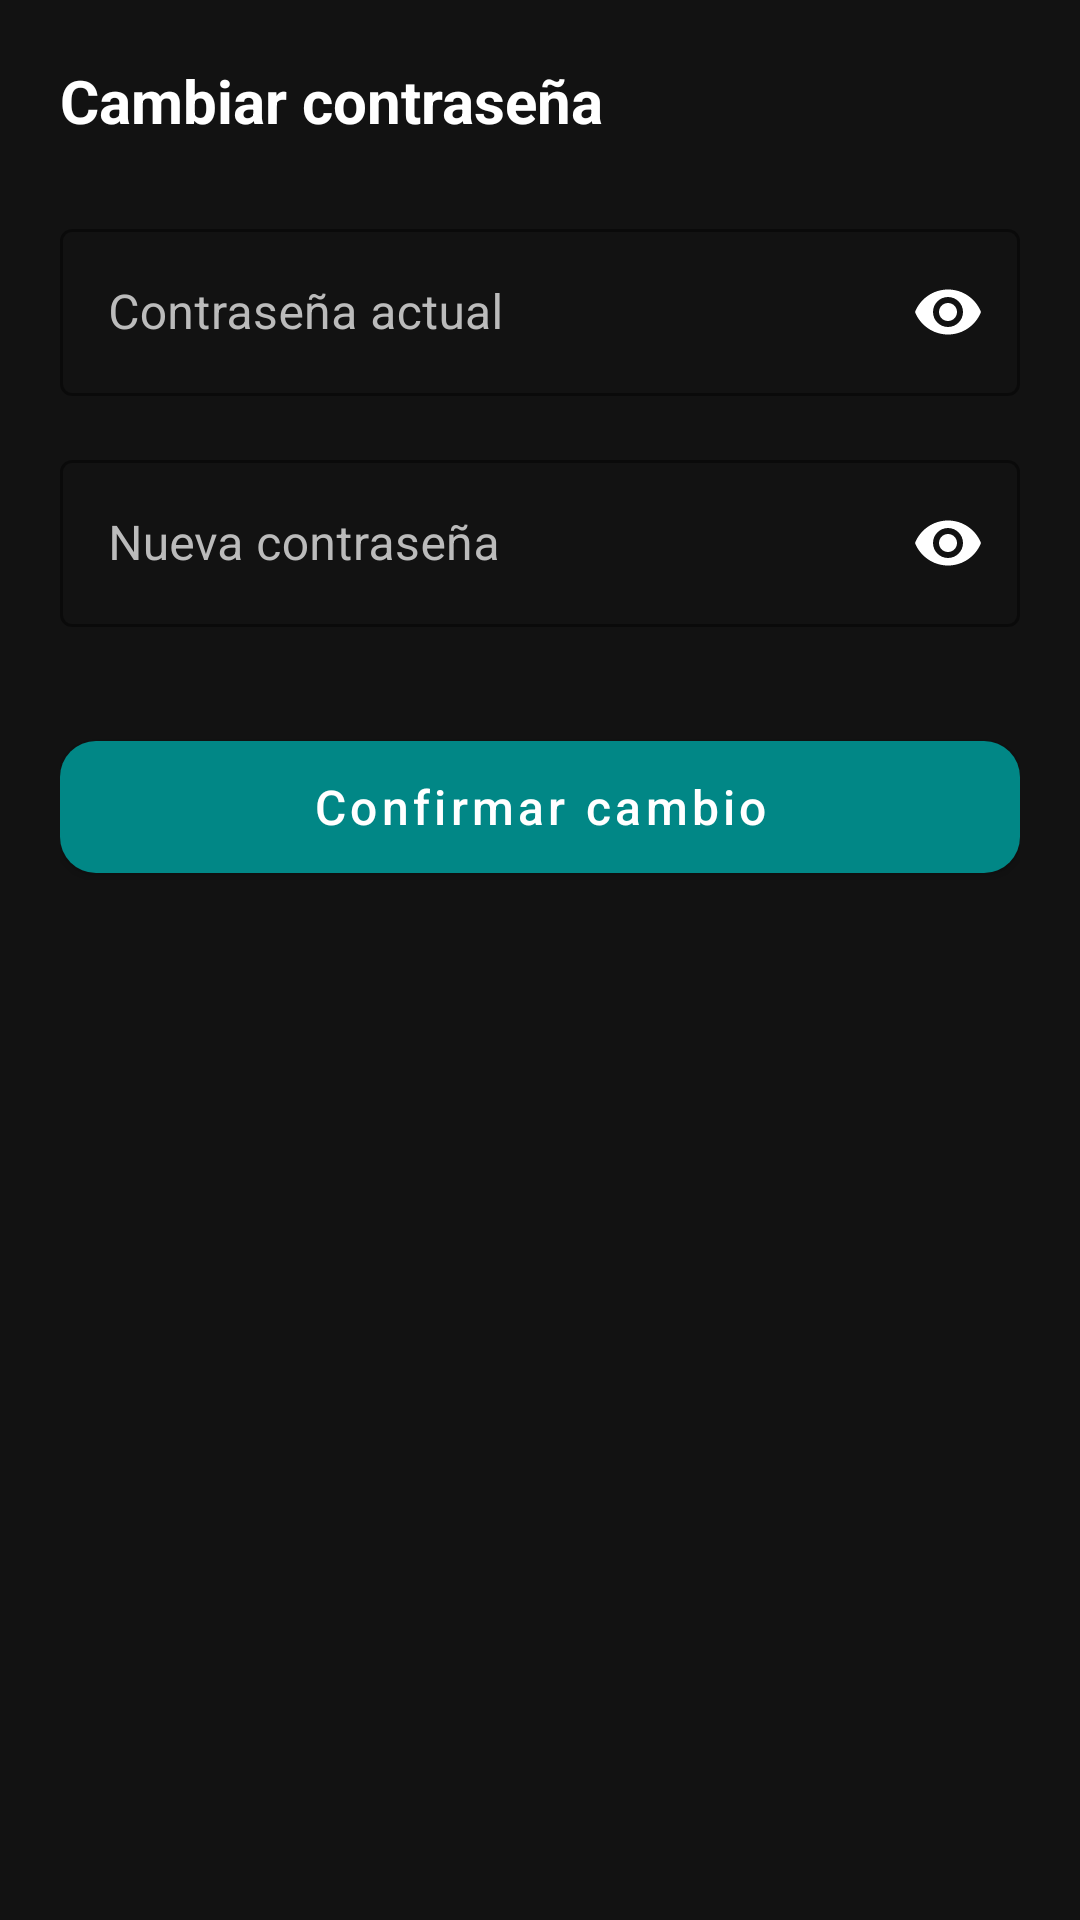

Layout XML and referenced resources for this Android screen:
<!-- AndroidManifest.xml: application theme Theme.InmobiliariaApp -->
<!-- res/layout/fragment_cambio_pass.xml -->
<?xml version="1.0" encoding="utf-8"?>
<ScrollView xmlns:android="http://schemas.android.com/apk/res/android"
    xmlns:app="http://schemas.android.com/apk/res-auto"
    android:layout_width="match_parent"
    android:layout_height="match_parent"
    android:background="#121212">

    <androidx.constraintlayout.widget.ConstraintLayout
        android:layout_width="match_parent"
        android:layout_height="wrap_content"
        android:padding="20dp">

        <TextView
            android:id="@+id/tvTituloCambio"
            android:layout_width="0dp"
            android:layout_height="wrap_content"
            android:text="Cambiar contraseña"
            android:textColor="#FFFFFF"
            android:textSize="20sp"
            android:textStyle="bold"
            app:layout_constraintTop_toTopOf="parent"
            app:layout_constraintStart_toStartOf="parent"
            app:layout_constraintEnd_toEndOf="parent" />

        
        <com.google.android.material.textfield.TextInputLayout
            android:id="@+id/tilClaveActual"
            style="@style/Widget.MaterialComponents.TextInputLayout.OutlinedBox"
            android:layout_width="0dp"
            android:layout_height="wrap_content"
            android:layout_marginTop="24dp"
            android:hint="Contraseña actual"
            android:textColorHint="#BBBBBB"
            app:hintTextColor="#FFFFFF"
            app:boxStrokeColor="#FFFFFF"
            app:passwordToggleEnabled="true"
            app:passwordToggleTint="#FFFFFF"
            app:layout_constraintTop_toBottomOf="@id/tvTituloCambio"
            app:layout_constraintStart_toStartOf="parent"
            app:layout_constraintEnd_toEndOf="parent">

            <com.google.android.material.textfield.TextInputEditText
                android:id="@+id/etClaveActual"
                android:layout_width="match_parent"
                android:layout_height="wrap_content"
                android:inputType="textPassword"
                android:textColor="#FFFFFF" />
        </com.google.android.material.textfield.TextInputLayout>

        
        <com.google.android.material.textfield.TextInputLayout
            android:id="@+id/tilClaveNueva"
            style="@style/Widget.MaterialComponents.TextInputLayout.OutlinedBox"
            android:layout_width="0dp"
            android:layout_height="wrap_content"
            android:layout_marginTop="16dp"
            android:hint="Nueva contraseña"
            android:textColorHint="#BBBBBB"
            app:hintTextColor="#FFFFFF"
            app:boxStrokeColor="#FFFFFF"
            app:passwordToggleEnabled="true"
            app:passwordToggleTint="#FFFFFF"
            app:layout_constraintTop_toBottomOf="@id/tilClaveActual"
            app:layout_constraintStart_toStartOf="parent"
            app:layout_constraintEnd_toEndOf="parent">

            <com.google.android.material.textfield.TextInputEditText
                android:id="@+id/etClaveNueva"
                android:layout_width="match_parent"
                android:layout_height="wrap_content"
                android:inputType="textPassword"
                android:textColor="#FFFFFF" />
        </com.google.android.material.textfield.TextInputLayout>

        <Button
            android:id="@+id/btAceptarCambiarPass"
            android:layout_width="0dp"
            android:layout_height="56dp"
            android:layout_marginTop="32dp"
            android:text="Confirmar cambio"
            android:textAllCaps="false"
            android:textColor="#FFFFFF"
            android:textSize="16sp"
            app:cornerRadius="12dp"
            app:backgroundTint="#018786"
            app:layout_constraintTop_toBottomOf="@id/tilClaveNueva"
            app:layout_constraintStart_toStartOf="parent"
            app:layout_constraintEnd_toEndOf="parent" />

    </androidx.constraintlayout.widget.ConstraintLayout>

</ScrollView>
<!-- resources referenced by this layout -->
<resources>
  <style name="Theme.InmobiliariaApp" parent="Theme.MaterialComponents.DayNight.DarkActionBar">
          
          <item name="colorPrimary">@color/purple_500</item>
          <item name="colorPrimaryVariant">@color/purple_700</item>
          <item name="colorOnPrimary">@color/white</item>
          
          <item name="colorSecondary">@color/teal_200</item>
          <item name="colorSecondaryVariant">@color/teal_700</item>
          <item name="colorOnSecondary">@color/black</item>
          
          <item name="android:statusBarColor">?attr/colorPrimaryVariant</item>
          
      </style>
  <!-- not gathered from this repository: default colours our renderer supplied (Android Studio template values) -->
  <color name="purple_500">#FF6200EE</color>
  <color name="purple_700">#FF3700B3</color>
  <color name="teal_200">#FF03DAC5</color>
  <color name="teal_700">#FF018786</color>
  <color name="black">#FF000000</color>
  <color name="white">#FFFFFFFF</color>
</resources>
